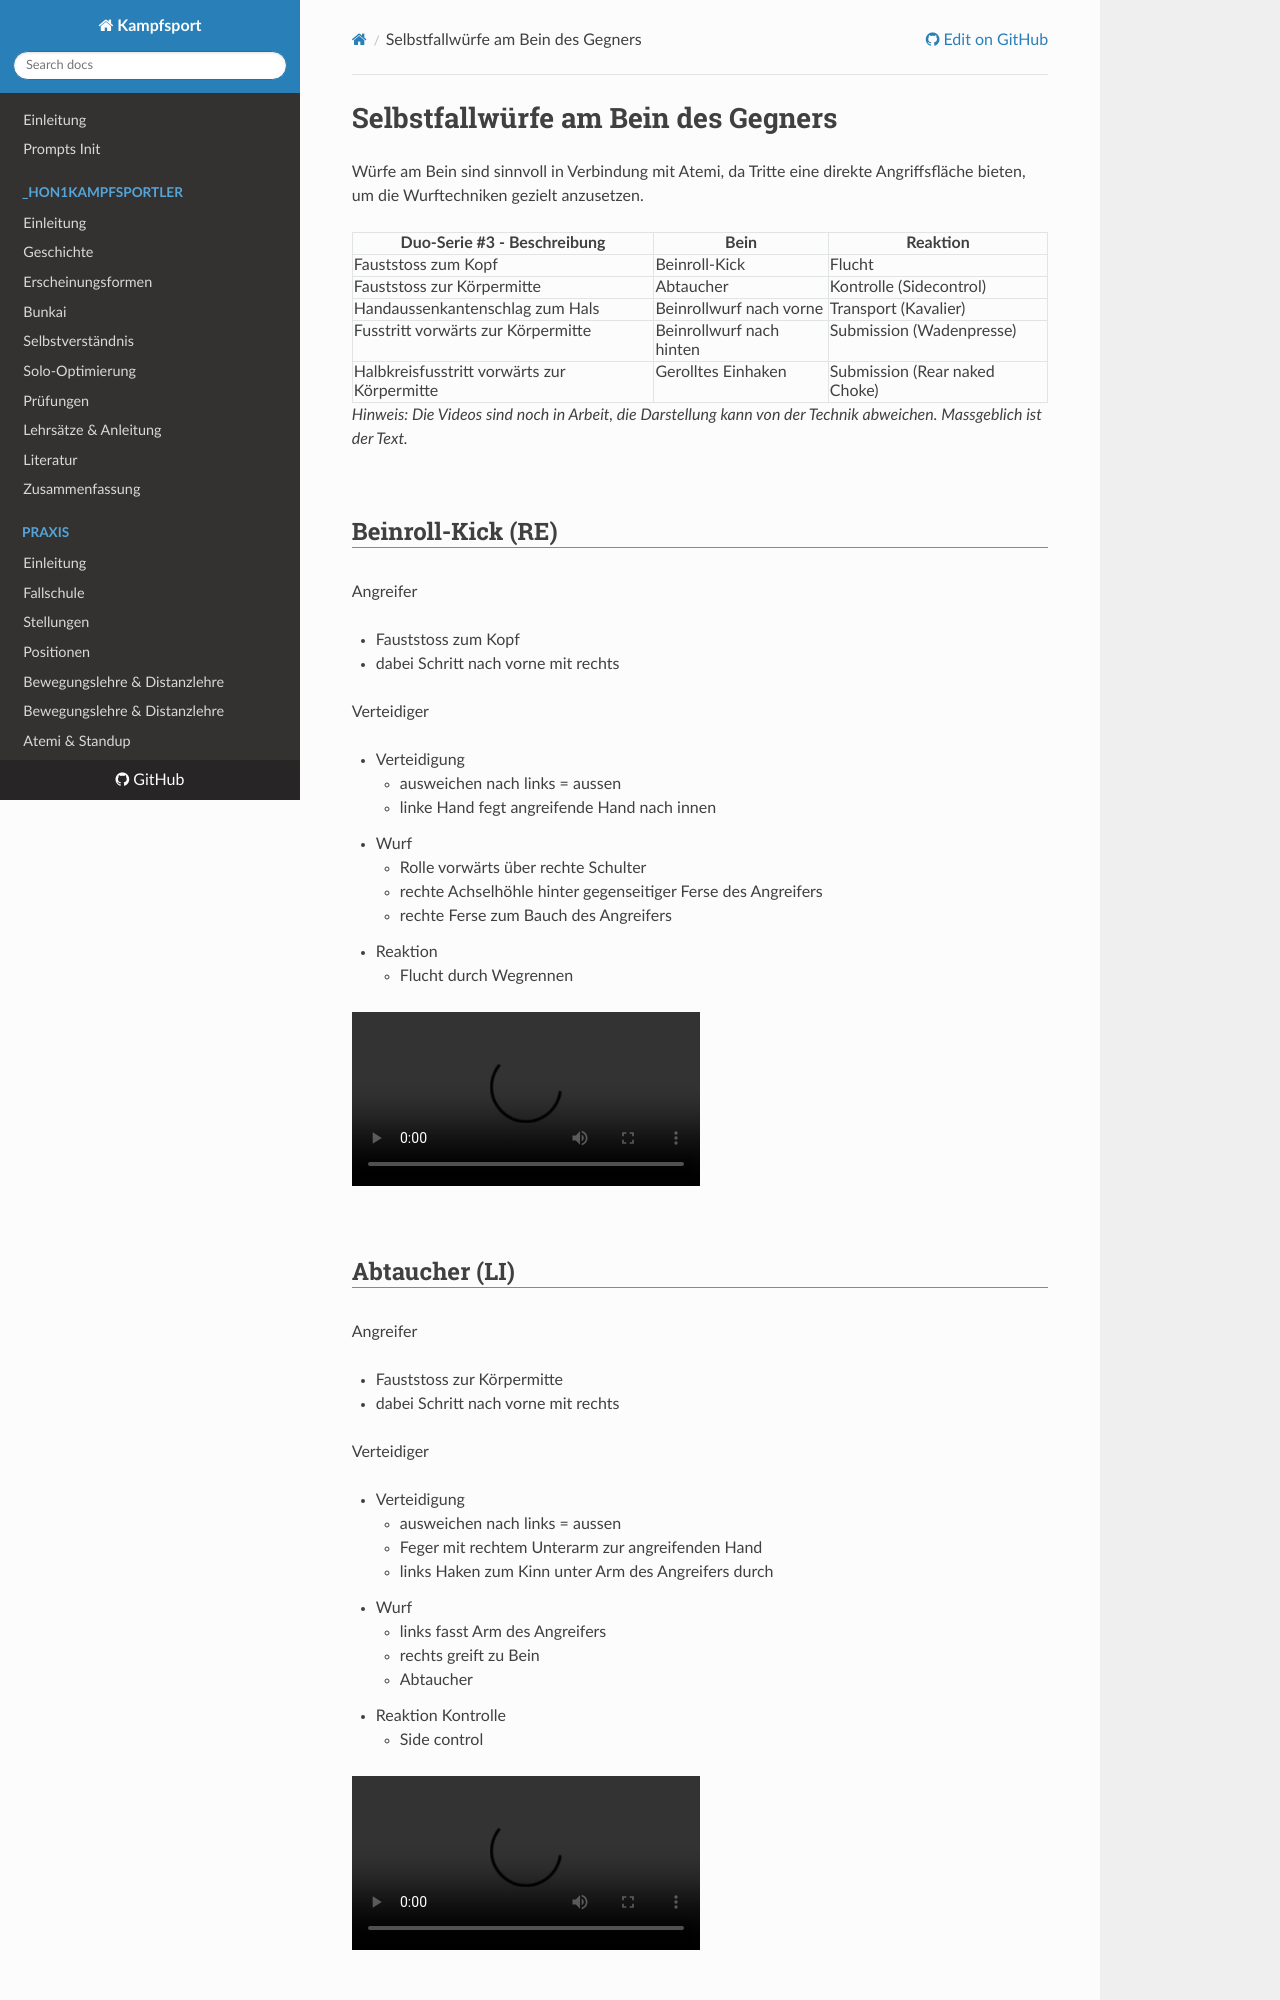

repository: hoochicken/kampfsport · page: _archive/kata-techniques/01-bein/index.html · generator: mkdocs

# Selbstfallwürfe am Bein des Gegners

Würfe am Bein sind sinnvoll in Verbindung mit Atemi, da Tritte eine direkte Angriffsfläche bieten, um die Wurftechniken gezielt anzusetzen.

| Duo-Serie #3 - Beschreibung                 | Bein                     | Reaktion                      |
|---------------------------------------------|--------------------------|-------------------------------|
| Fauststoss zum Kopf                         | Beinroll-Kick            | Flucht                        |
| Fauststoss zur Körpermitte                  | Abtaucher                | Kontrolle (Sidecontrol)       |
| Handaussenkantenschlag zum Hals             | Beinrollwurf nach vorne  | Transport (Kavalier)          |
| Fusstritt vorwärts zur Körpermitte          | Beinrollwurf nach hinten | Submission (Wadenpresse)      |
| Halbkreisfusstritt vorwärts zur Körpermitte | Gerolltes Einhaken       | Submission (Rear naked Choke) |

*Hinweis: Die Videos sind noch in Arbeit, die Darstellung kann von der Technik abweichen. Massgeblich ist der Text.*

## Beinroll-Kick (RE)

Angreifer

* Fauststoss zum Kopf
* dabei Schritt nach vorne mit rechts

Verteidiger

* Verteidigung
    * ausweichen nach links = aussen
    * linke Hand fegt angreifende Hand nach innen
* Wurf
    * Rolle vorwärts über rechte Schulter
    * rechte Achselhöhle hinter gegenseitiger Ferse des Angreifers
    * rechte Ferse zum Bauch des Angreifers
* Reaktion
    * Flucht durch Wegrennen

<video controls="true" allowfullscreen="true">
  <source src="https://hoochicken.github.io/dan-iv/images/video/kata-01-beine-01/video.mp4" type="video/mp4">
</video>
